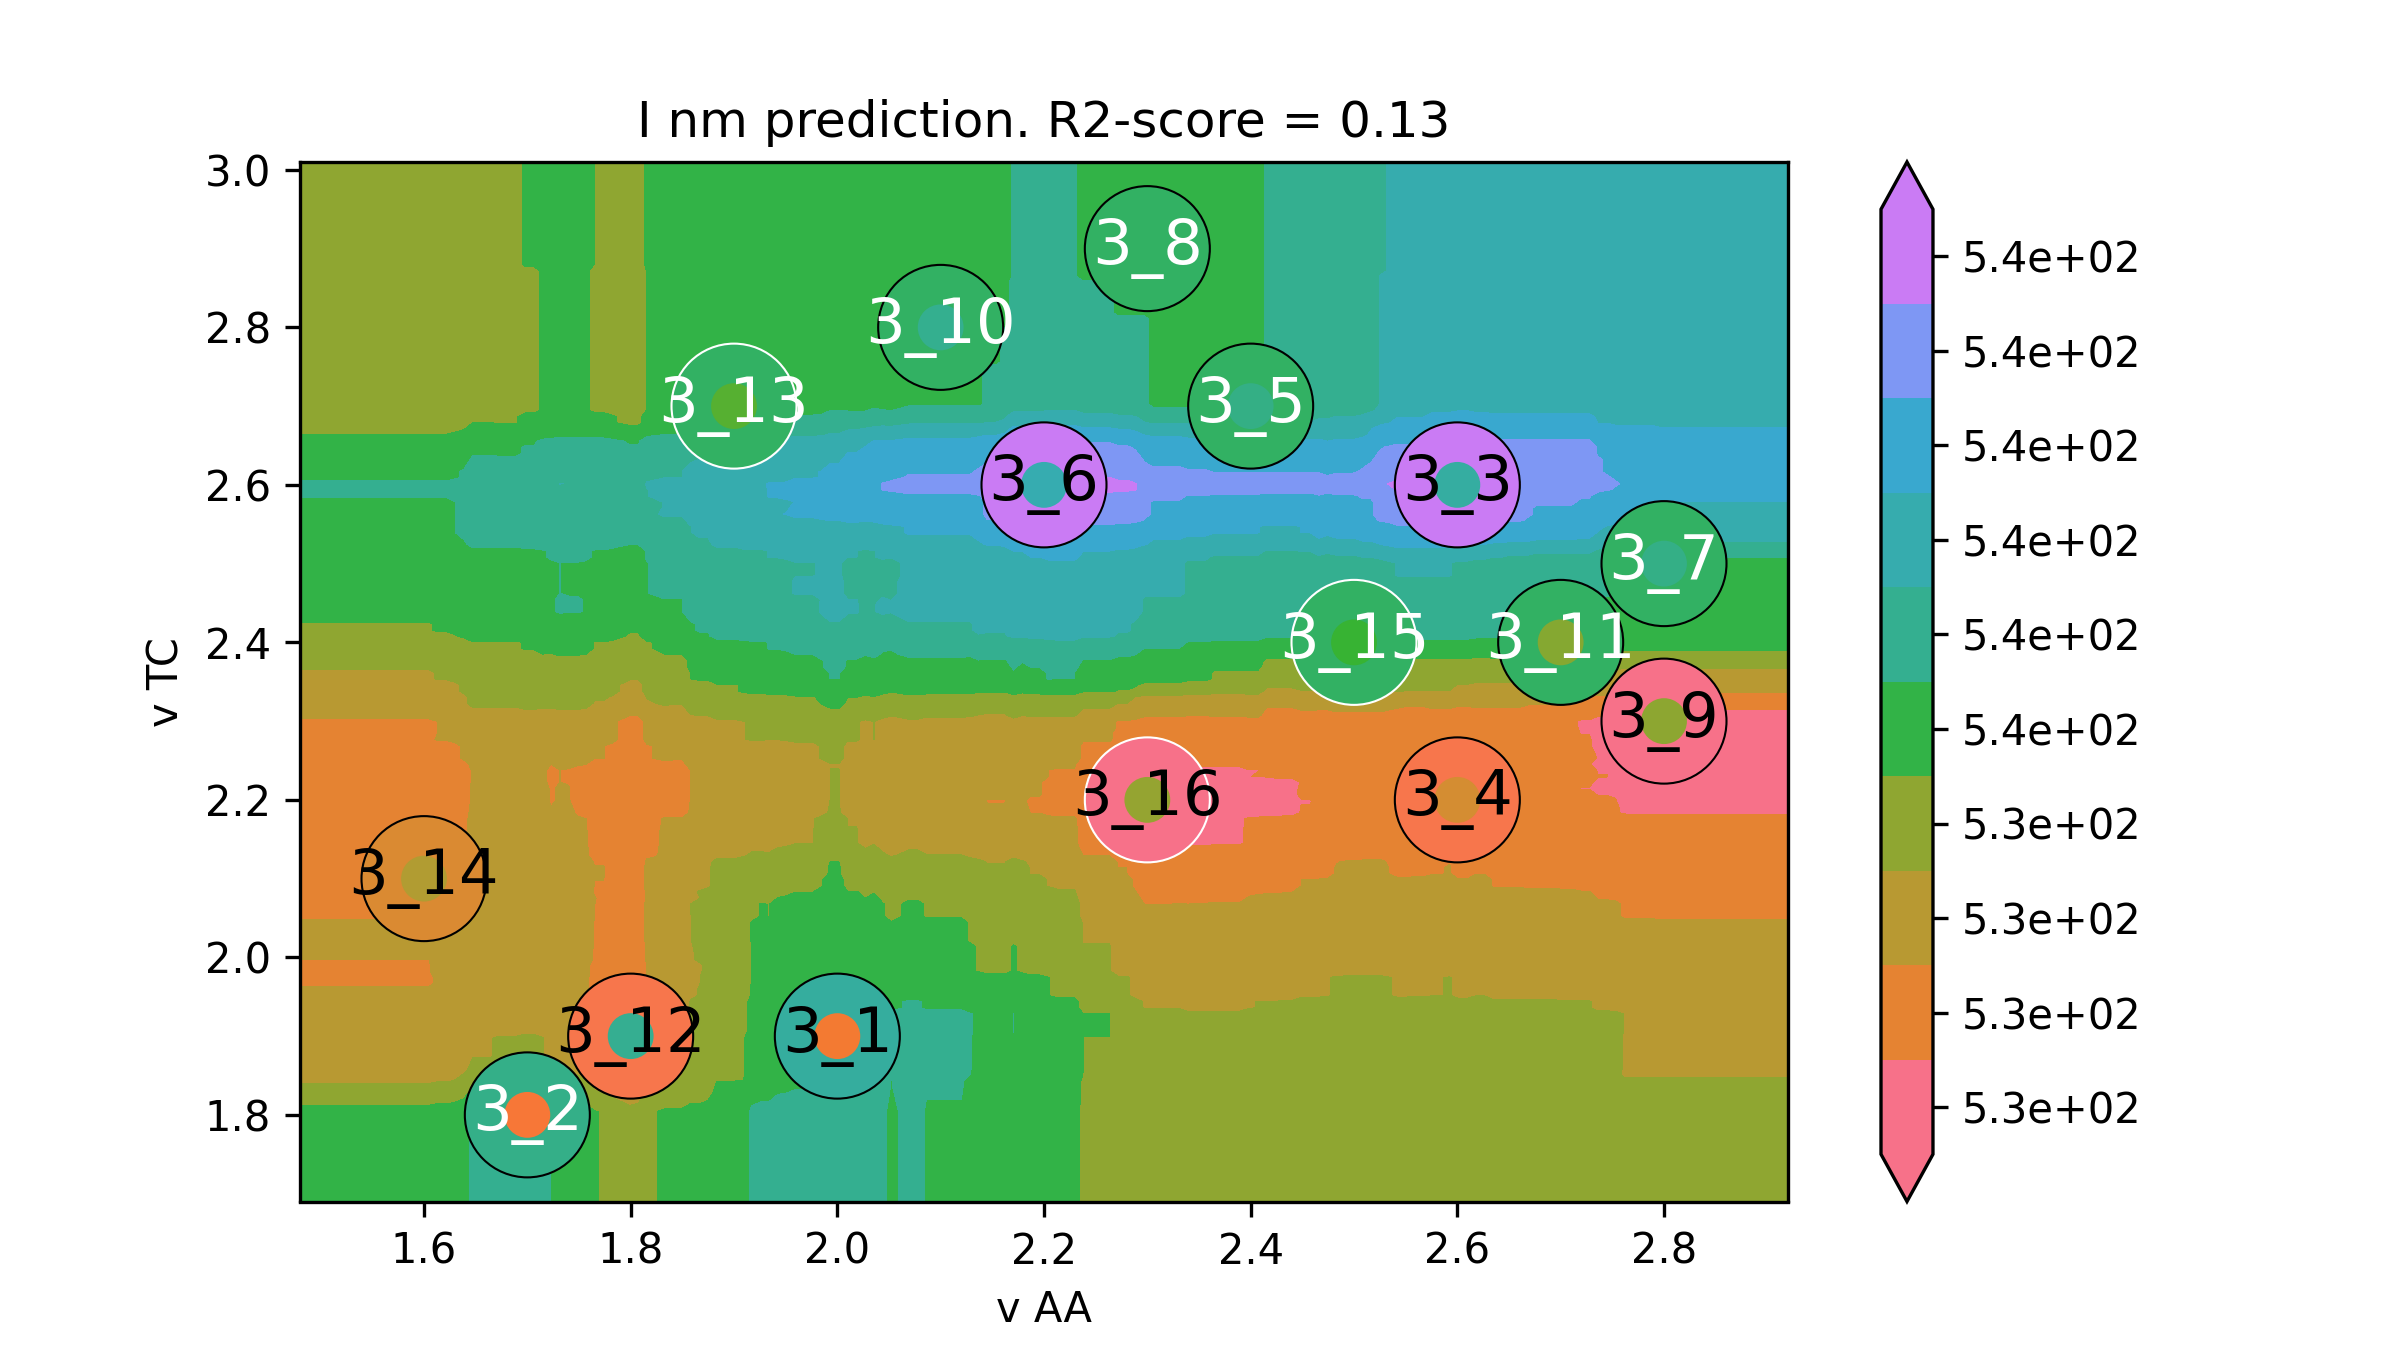

The data file committed next to this chart (first rows):
v AA, v TC, I nm
1.36, 1.58, 535
1.368, 1.58, 535
1.377, 1.58, 535
1.385, 1.58, 535
1.394, 1.58, 535
1.402, 1.58, 535
1.411, 1.58, 535
1.419, 1.58, 535
1.428, 1.58, 535
1.436, 1.58, 535
1.444, 1.58, 535
1.453, 1.58, 535
1.461, 1.58, 535
1.47, 1.58, 535
1.478, 1.58, 535
1.487, 1.58, 535
1.495, 1.58, 535
1.504, 1.58, 535
1.512, 1.58, 535
1.52, 1.58, 535
1.529, 1.58, 535
1.537, 1.58, 535
1.546, 1.58, 535
1.554, 1.58, 535
1.563, 1.58, 535
1.571, 1.58, 535
1.579, 1.58, 535
1.588, 1.58, 535
1.596, 1.58, 535
1.605, 1.58, 535
1.613, 1.58, 535.1
1.622, 1.58, 535.1
1.63, 1.58, 535.2
1.639, 1.58, 535.3
1.647, 1.58, 535.5
1.655, 1.58, 535.5
1.664, 1.58, 535.5
1.672, 1.58, 535.5
1.681, 1.58, 535.5
1.689, 1.58, 535.5
1.698, 1.58, 535.6
1.706, 1.58, 535.6
1.715, 1.58, 535.5
1.723, 1.58, 535.4
1.731, 1.58, 535.4
1.74, 1.58, 535.3
1.748, 1.58, 535.2
1.757, 1.58, 535.1
1.765, 1.58, 534.9
1.774, 1.58, 534.8
1.782, 1.58, 534.8
1.791, 1.58, 534.6
1.799, 1.58, 534.5
1.807, 1.58, 534.6
1.816, 1.58, 534.8
1.824, 1.58, 534.8
1.833, 1.58, 534.9
1.841, 1.58, 534.9
1.85, 1.58, 534.9
1.858, 1.58, 535
... 39,940 more rows
